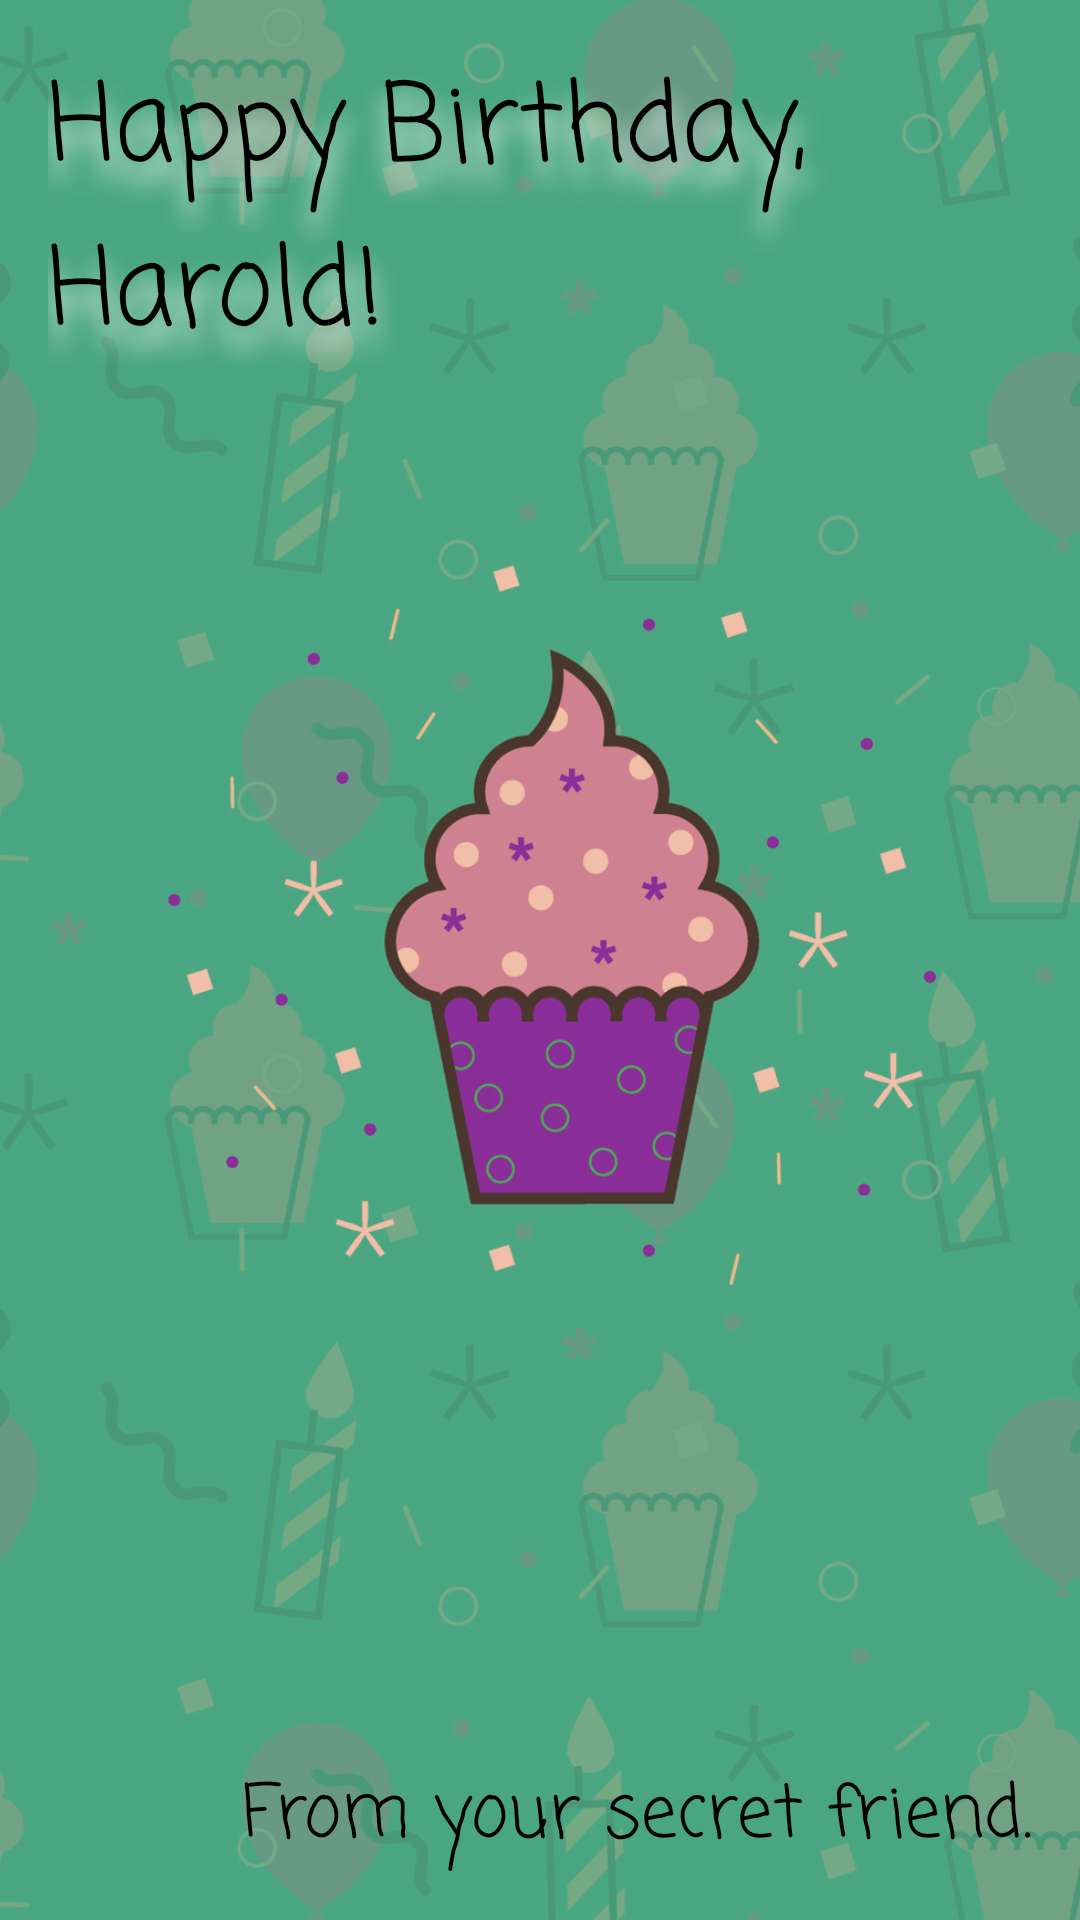

Android layout source for this screen:
<!-- AndroidManifest.xml: application theme Theme.MixedActivitiesApp -->
<!-- res/layout/activity_birthday.xml -->
<?xml version="1.0" encoding="utf-8"?>
<androidx.constraintlayout.widget.ConstraintLayout xmlns:android="http://schemas.android.com/apk/res/android"
    xmlns:app="http://schemas.android.com/apk/res-auto"
    xmlns:tools="http://schemas.android.com/tools"
    android:layout_width="match_parent"
    android:layout_height="match_parent"
    tools:context=".BirthdayActivity"
    tools:ignore="contentDescription">

    <ImageView
        android:id="@+id/imageView"
        android:layout_width="0dp"
        android:layout_height="0dp"
        android:scaleType="centerCrop"
        android:src="@drawable/android_party"
        app:layout_constraintBottom_toBottomOf="parent"
        app:layout_constraintEnd_toEndOf="parent"
        app:layout_constraintHorizontal_bias="1.0"
        app:layout_constraintStart_toStartOf="parent"
        app:layout_constraintTop_toTopOf="parent"
        app:layout_constraintVertical_bias="1.0"
        tools:ignore="ImageContrastCheck" />

    <TextView
        android:id="@+id/birthdayText"
        android:layout_width="wrap_content"
        android:layout_height="wrap_content"
        android:layout_marginStart="16dp"
        android:layout_marginTop="16dp"
        android:fontFamily="casual"
        android:shadowColor="#FFFFFF"
        android:shadowDy="20"
        android:shadowRadius="20"
        android:text="@string/birthday_text"
        android:textColor="@android:color/background_dark"
        android:textSize="36sp"
        app:layout_constraintBottom_toBottomOf="parent"
        app:layout_constraintEnd_toEndOf="parent"
        app:layout_constraintHorizontal_bias="0.0"
        app:layout_constraintStart_toStartOf="parent"
        app:layout_constraintTop_toTopOf="parent"
        app:layout_constraintVertical_bias="0.0" />

    <TextView
        android:id="@+id/birthdayText2"
        android:layout_width="wrap_content"
        android:layout_height="wrap_content"
        android:layout_marginEnd="16dp"
        android:layout_marginBottom="16dp"
        android:fontFamily="casual"
        android:text="@string/signature_text"
        android:textColor="@android:color/background_dark"
        android:textSize="24sp"
        app:layout_constraintBottom_toBottomOf="parent"
        app:layout_constraintEnd_toEndOf="parent"
        app:layout_constraintHorizontal_bias="1.0"
        app:layout_constraintStart_toStartOf="parent"
        app:layout_constraintTop_toTopOf="parent"
        app:layout_constraintVertical_bias="1.0" />

</androidx.constraintlayout.widget.ConstraintLayout>
<!-- resources referenced by this layout -->
<resources>
  <!-- drawable android_party: png bitmap (drawable, 693342 bytes) -->
  <string name="birthday_text">Happy Birthday, Harold!</string>
  <string name="signature_text">From your secret friend.</string>
  <style name="Theme.MixedActivitiesApp" parent="Theme.MaterialComponents.DayNight.DarkActionBar">
          
          <item name="colorPrimary">@color/purple_500</item>
          <item name="colorPrimaryVariant">@color/purple_700</item>
          <item name="colorOnPrimary">@color/white</item>
          
          <item name="colorSecondary">@color/teal_200</item>
          <item name="colorSecondaryVariant">@color/teal_700</item>
          <item name="colorOnSecondary">@color/black</item>
  
          
          <item name="colorPrimaryTipCalculator">@color/metallic_seaweed</item>
  
              
          <item name="android:statusBarColor" tools:targetApi="l">?attr/colorPrimaryVariant</item>
              
          <item name="textInputStyle">@style/Widget.MaterialComponents.TextInputLayout.OutlinedBox</item>
              
          <item name="radioButtonStyle">@style/Widget.TipTime.CompoundButton.RadioButton</item>
              
          <item name="switchStyle">@style/Widget.TipTime.CompoundButton.Switch</item>
      </style>
  <color name="purple_500">#FF6200EE</color>
  <color name="purple_700">#FF3700B3</color>
  <color name="white">#FFFFFFFF</color>
  <color name="teal_200">#FF03DAC5</color>
  <color name="teal_700">#FF018786</color>
  <color name="black">#FF000000</color>
  <color name="metallic_seaweed">#00798C</color>
  <style name="Widget.TipTime.CompoundButton.RadioButton" parent="Widget.MaterialComponents.CompoundButton.RadioButton">
          <item name="android:paddingStart">8dp</item>
          <item name="android:textAppearance">?attr/textAppearanceBody1</item>
      </style>
  <style name="Widget.TipTime.CompoundButton.Switch" parent="Widget.MaterialComponents.CompoundButton.Switch">
          <item name="android:minHeight">@dimen/min_text_height</item>
          <item name="android:gravity">center_vertical</item>
          <item name="android:textAppearance">?attr/textAppearanceBody1</item>
      </style>
</resources>
